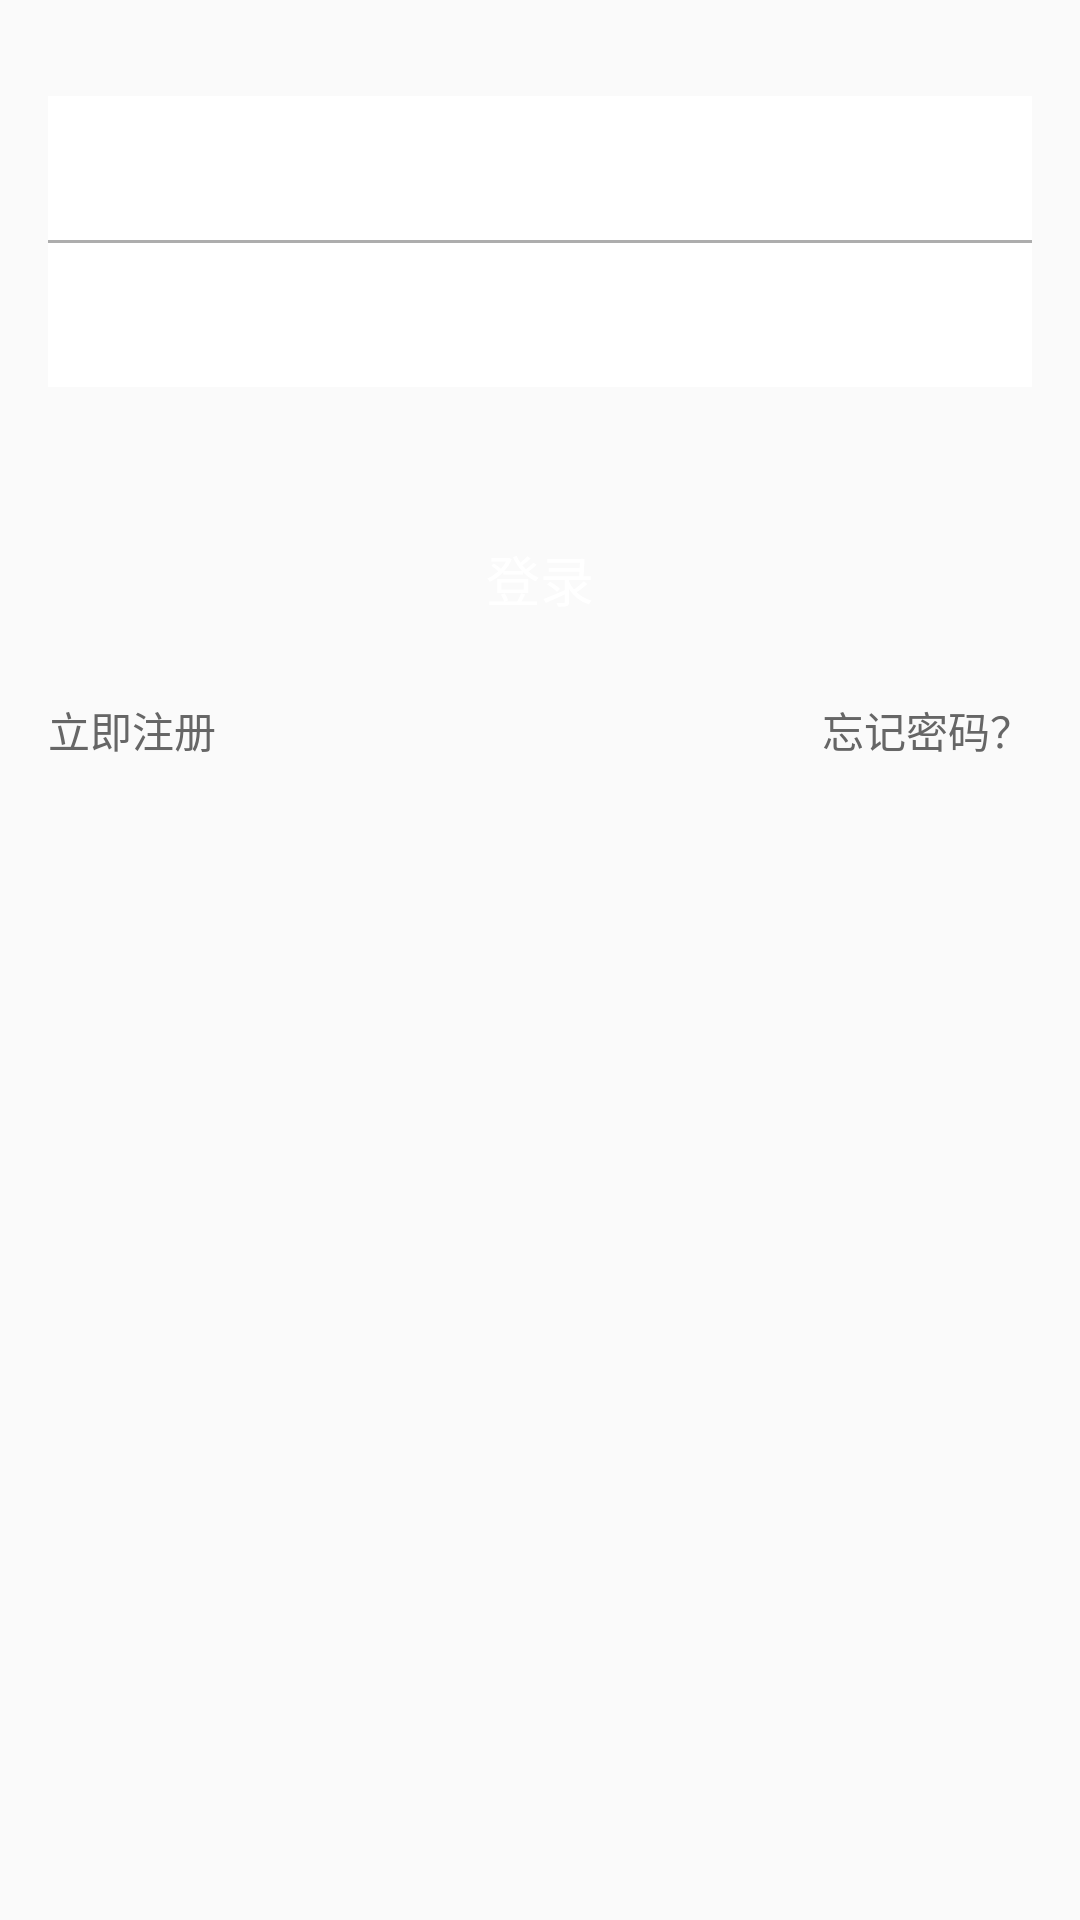

Android layout source for this screen:
<!-- AndroidManifest.xml: application theme Theme.AppCompat.Light.NoActionBar.FullScreen -->
<!-- res/layout/activity_login.xml -->
<?xml version="1.0" encoding="utf-8"?>
<RelativeLayout xmlns:android="http://schemas.android.com/apk/res/android"
    android:layout_width="match_parent"
    android:layout_height="match_parent"
    android:background="@mipmap/loginabout" >

    <RelativeLayout
        android:layout_width="match_parent"
        android:layout_height="wrap_content"
        android:layout_marginTop="@dimen/view_32"
        >

        <RelativeLayout
            android:id="@+id/layout"
            android:layout_width="match_parent"
            android:layout_height="wrap_content"
            android:layout_marginLeft="@dimen/view_16"
            android:layout_marginRight="@dimen/view_16"
            android:background="@color/color_white" >

            <EditText
                android:id="@+id/ac_username"
                android:layout_width="match_parent"
                android:layout_height="@dimen/view_48"
                android:layout_marginLeft="@dimen/view_16"
                android:layout_marginRight="@dimen/view_16"
                android:background="@null"
                android:paddingLeft="@dimen/view_32"
                android:textColor="@color/color_smoke"
                android:textSize="@dimen/text_small_l"
                android:digits="1234567890"
                android:maxLength="11"
                android:singleLine="true"
                />
            


            <ImageView
                android:id="@+id/ac_imageView1"
                android:layout_width="@dimen/view_48"
                android:layout_height="@dimen/view_48"
                android:layout_alignParentLeft="true"
                android:layout_alignParentTop="true"
                android:padding="@dimen/view_12"
                android:scaleType="centerInside"
                android:src="@mipmap/username" />

            <View
                android:id="@+id/ac_line"
                android:layout_width="match_parent"
                android:layout_height="@dimen/view_1"
                android:layout_below="@+id/ac_username"
                android:background="@color/gray2" />

            <EditText
                android:id="@+id/ac_password"
                android:layout_width="match_parent"
                android:layout_height="@dimen/view_48"
                android:layout_below="@+id/ac_line"
                android:layout_marginLeft="@dimen/view_16"
                android:layout_marginRight="@dimen/view_16"
                android:background="@color/color_white"

                android:password="true"
                android:singleLine="true"
                android:paddingLeft="@dimen/view_32"
                android:gravity="center|left"
                android:textColor="@color/color_smoke"
                android:textSize="@dimen/text_small_l"
                />
            
            <ImageView
                android:id="@+id/ac_imageView2"
                android:layout_width="@dimen/view_48"
                android:layout_height="@dimen/view_48"
                android:layout_alignParentLeft="true"
                android:layout_alignTop="@+id/ac_password"
                android:padding="@dimen/view_12"
                android:scaleType="centerInside"
                android:src="@mipmap/password" />
        </RelativeLayout>

        <Button
            android:id="@+id/ac_butt_login"
            android:layout_width="match_parent"
            android:layout_height="@dimen/view_48"
            android:layout_below="@+id/layout"
            android:layout_marginLeft="@dimen/view_16"
            android:layout_marginRight="@dimen/view_16"
            android:layout_marginTop="@dimen/view_40"
            android:background="@drawable/ac_shape_but_bule"
            android:text="@string/denglu"
            android:textColor="@color/color_white"
            android:textSize="@dimen/text_middle_m" />

        <TextView
            android:id="@+id/text_zhuce"
            android:layout_width="wrap_content"
            android:layout_height="wrap_content"
            android:layout_alignLeft="@+id/ac_butt_login"
            android:text="@string/zhuce"
            android:layout_marginTop="@dimen/view_16"
            android:layout_below="@+id/ac_butt_login"
            android:textColor="@color/color_smoke"
            android:textSize="@dimen/text_small_l" />

        <TextView
            android:id="@+id/text_wjmm"
            android:layout_width="wrap_content"
            android:layout_height="wrap_content"
            android:text="@string/wangjimima"
            android:layout_marginRight="@dimen/view_16"
            android:layout_marginTop="@dimen/view_16"
            android:layout_below="@+id/ac_butt_login"
            android:textColor="@color/color_smoke"
            android:layout_alignParentRight="true"
            android:textSize="@dimen/text_small_l"
            />
    </RelativeLayout>

</RelativeLayout>
<!-- resources referenced by this layout -->
<resources>
  <color name="color_smoke">#666666</color>
  <color name="color_white">#ffffff</color>
  <color name="gray2">#adadad</color>
  <dimen name="text_middle_m">18sp</dimen>
  <dimen name="text_small_l">14sp</dimen>
  <dimen name="view_1">1dp</dimen>
  <dimen name="view_12">12dp</dimen>
  <dimen name="view_16">16dp</dimen>
  <dimen name="view_32">32dp</dimen>
  <dimen name="view_40">40dp</dimen>
  <dimen name="view_48">48dp</dimen>
  <string name="denglu">登录</string>
  <string name="mima">密码</string>
  <string name="shoujihao">手机号</string>
  <string name="wangjimima">忘记密码？</string>
  <string name="zhuce">立即注册</string>
  <style name="Theme.AppCompat.Light.NoActionBar.FullScreen" parent="@style/Theme.AppCompat.Light">
          <item name="windowNoTitle">true</item>
          <item name="windowActionBar">false</item>
          <item name="android:windowFullscreen">true</item>
          <item name="android:windowContentOverlay">@null</item>
      </style>
</resources>
